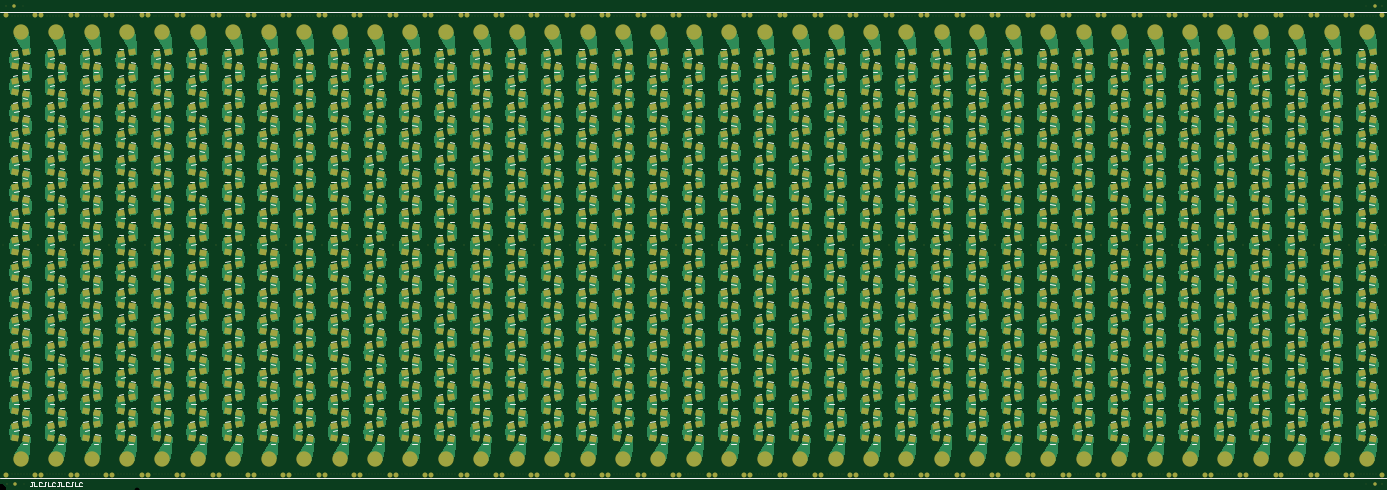
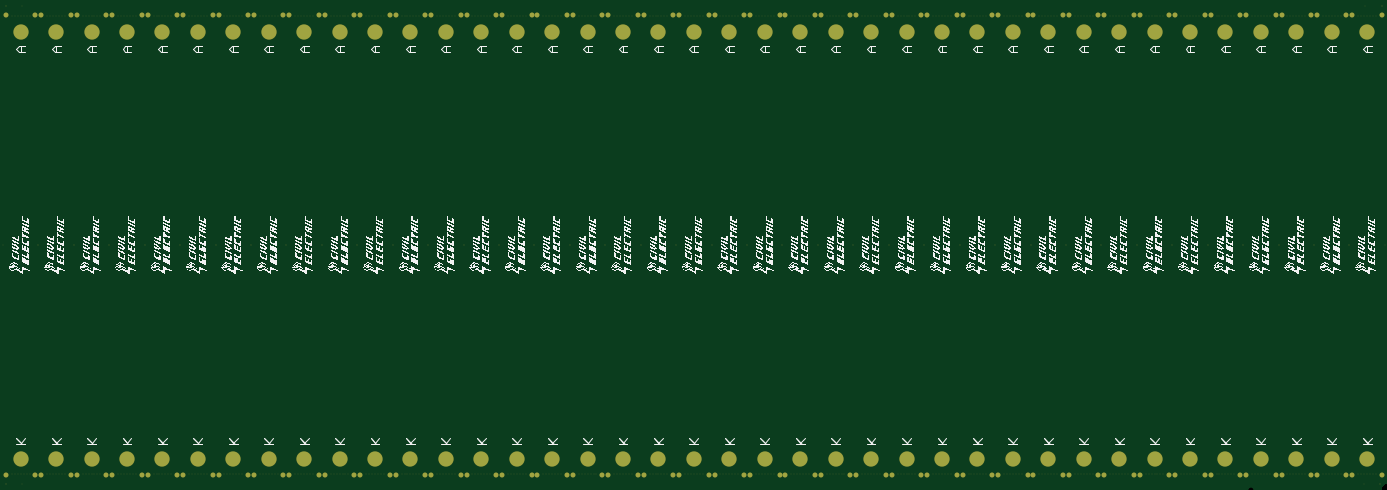
Circuit board: 9 layer files. Board 466.0 x 162.0 mm.
- drill: Panelized_THICCEST-RoundHoles.TXT (4595 bytes)
- drill: Panelized_THICCEST-SlotHoles.TXT (8479 bytes)
- bottom_copper: Panelized_THICCEST.GBL (5693 bytes)
- bottom_silk: Panelized_THICCEST.GBO (1483595 bytes)
- bottom_mask: Panelized_THICCEST.GBS (19331 bytes)
- top_copper: Panelized_THICCEST.GTL (1187890 bytes)
- top_silk: Panelized_THICCEST.GTO (100333 bytes)
- paste: Panelized_THICCEST.GTP (64392 bytes)
- top_mask: Panelized_THICCEST.GTS (83572 bytes)

=== drill: Panelized_THICCEST-RoundHoles.TXT ===
M48
;Layer_Color=9474304
;FILE_FORMAT=4:4
METRIC,LZ
;TYPE=PLATED
T1F00S00C3.8000
;TYPE=NON_PLATED
T2F00S00C0.7620
T3F00S00C1.0000
T4F00S00C1.6000
%
T01
X0007Y00105
X0019
X0031
X0043
X0055
X0067
X0079
X0091
X0103
X0115
X0127
X0139
X0151
X0163
X0175
X0187
X0199
X0211
X0223
X0235
X0247
X0259
X0271
X0283
X0295
X0307
X0319
X0331
X0343
X0355
X0367
X0379
X0391
X0403
X0415
X0427
X0439
X0451
X0463
X0463Y0155
X0451
X0439
X0427
X0415
X0403
X0391
X0379
X0367
X0355
X0343
X0331
X0319
X0307
X0295
X0283
X0271
X0259
X0247
X0235
X0223
X0211
X0199
X0187
X0175
X0163
X0151
X0139
X0127
X0115
X0103
X0091
X0079
X0067
X0055
X0043
X0031
X0019
X0007
T02
X0004Y00055
X0005
X0006
X0007
X0008
X0009
X001
X0016
X0017
X0018
X0019
X002
X0021
X0022
X0028
X0029
X003
X0031
X0032
X0033
X0034
X004
X0041
X0042
X0043
X0044
X0045
X0046
X0052
X0053
X0054
X0055
X0056
X0057
X0058
X0064
X0065
X0066
X0067
X0068
X0069
X007
X0076
X0077
X0078
X0079
X008
X0081
X0082
X0088
X0089
X009
X0091
X0092
X0093
X0094
X01
X0101
X0102
X0103
X0104
X0105
X0106
X0112
X0113
X0114
X0115
X0116
X0117
X0118
X0124
X0125
X0126
X0127
X0128
X0129
X013
X0136
X0137
X0138
X0139
X014
X0141
X0142
X0148
X0149
X015
X0151
X0152
X0153
X0154
X016
X0161
X0162
X0163
X0164
X0165
X0166
X0172
X0173
X0174
X0175
X0176
X0177
X0178
X0184
X0185
X0186
X0187
X0188
X0189
X019
X0196
X0197
X0198
X0199
X02
X0201
X0202
X0208
X0209
X021
X0211
X0212
X0213
X0214
X022
X0221
X0222
X0223
X0224
X0225
X0226
X0232
X0233
X0234
X0235
X0236
X0237
X0238
X0244
X0245
X0246
X0247
X0248
X0249
X025
X0256
X0257
X0258
X0259
X026
X0261
X0262
X0268
X0269
X027
X0271
X0272
X0273
X0274
X028
X0281
X0282
X0283
X0284
X0285
X0286
X0292
X0293
X0294
X0295
X0296
X0297
X0298
X0304
X0305
X0306
X0307
X0308
X0309
X031
X0316
X0317
X0318
X0319
X032
X0321
X0322
X0328
X0329
X033
X0331
X0332
X0333
X0334
X034
X0341
X0342
X0343
X0344
X0345
X0346
X0352
X0353
X0354
X0355
X0356
X0357
X0358
X0364
X0365
X0366
X0367
X0368
X0369
X037
X0376
X0377
X0378
X0379
X038
X0381
X0382
X0388
X0389
X039
X0391
X0392
X0393
X0394
X04
X0401
X0402
X0403
X0404
X0405
X0406
X0412
X0413
X0414
X0415
X0416
X0417
X0418
X0424
X0425
X0426
X0427
X0428
X0429
X043
X0436
X0437
X0438
X0439
X044
X0441
X0442
X0448
X0449
X045
X0451
X0452
X0453
X0454
X046
X0461
X0462
X0463
X0464
X0465
X0466
X0034Y01605
X0033
X0032
X0031
X003
X0029
X0028
X0022
X0021
X002
X0019
X0018
X0017
X0016
X001
X0009
X0008
X0007
X0006
X0005
X0004
X004
X0041
X0042
X0043
X0044
X0045
X0046
X0052
X0053
X0054
X0055
X0056
X0057
X0058
X0064
X0065
X0066
X0067
X0068
X0069
X007
X0076
X0077
X0078
X0079
X008
X0081
X0082
X0088
X0089
X009
X0091
X0092
X0093
X0094
X01
X0101
X0102
X0103
X0104
X0105
X0106
X0112
X0113
X0114
X0115
X0116
X0117
X0118
X0124
X0125
X0126
X0127
X0128
X0129
X013
X0136
X0137
X0138
X0139
X014
X0141
X0142
X0148
X0149
X015
X0151
X0152
X0153
X0154
X016
X0161
X0162
X0163
X0164
X0165
X0166
X0172
X0173
X0174
X0175
X0176
X0177
X0178
X0184
X0185
X0186
X0187
X0188
X0189
X019
X0196
X0197
X0198
X0199
X02
X0201
X0202
X0208
X0209
X021
X0211
X0212
X0213
X0214
X022
X0221
X0222
X0223
X0224
X0225
X0226
X0232
X0233
X0234
X0235
X0236
X0237
X0238
X0244
X0245
X0246
X0247
X0248
X0249
X025
X0256
X0257
X0258
X0259
X026
X0261
X0262
X0268
X0269
X027
X0271
X0272
X0273
X0274
X028
X0281
X0282
X0283
X0284
X0285
X0286
X0292
X0293
X0294
X0295
X0296
X0297
X0298
X0304
X0305
X0306
X0307
X0308
X0309
X031
X0316
X0317
X0318
X0319
X032
X0321
X0322
X0328
X0329
X033
X0331
X0332
X0333
X0334
X034
X0341
X0342
X0343
X0344
X0345
X0346
X0352
X0353
X0354
X0355
X0356
X0357
X0358
X0364
X0365
X0366
X0367
X0368
X0369
X037
X0376
X0377
X0378
X0379
X038
X0381
X0382
X0388
X0389
X039
X0391
X0392
X0393
X0394
X04
X0401
X0402
X0403
X0404
X0405
X0406
X0412
X0413
X0414
X0415
X0416
X0417
X0418
X0424
X0425
X0426
X0427
X0428
X0429
X043
X0436
X0437
X0438
X0439
X044
X0441
X0442
X0448
X0449
X045
X0451
X0452
X0453
X0454
X046
X0461
X0462
X0463
X0464
X0465
X0466
T03
X00025Y0002
X0468
X0002127Y0164
X0468127
T04
X0008Y0002
X04625
X0007627Y0164
X0462627
M30

=== drill: Panelized_THICCEST-SlotHoles.TXT (8479 bytes, source omitted) ===
=== bottom_copper: Panelized_THICCEST.GBL ===
G04*
G04 #@! TF.GenerationSoftware,Altium Limited,Altium Designer,18.1.7 (191)*
G04*
G04 Layer_Physical_Order=2*
G04 Layer_Color=16711680*
%FSLAX44Y44*%
%MOMM*%
G71*
G01*
G75*
%ADD13C,1.5240*%
%ADD14C,5.0000*%
D13*
X20000Y50000D02*
D03*
X120000D02*
D03*
Y1610000D02*
D03*
X20000D02*
D03*
X140000Y50000D02*
D03*
X240000D02*
D03*
Y1610000D02*
D03*
X140000D02*
D03*
X260000Y50000D02*
D03*
X360000D02*
D03*
Y1610000D02*
D03*
X260000D02*
D03*
X380000Y50000D02*
D03*
X480000D02*
D03*
Y1610000D02*
D03*
X380000D02*
D03*
X500000Y50000D02*
D03*
X600000D02*
D03*
Y1610000D02*
D03*
X500000D02*
D03*
X620000Y50000D02*
D03*
X720000D02*
D03*
Y1610000D02*
D03*
X620000D02*
D03*
X740000Y50000D02*
D03*
X840000D02*
D03*
Y1610000D02*
D03*
X740000D02*
D03*
X860000Y50000D02*
D03*
X960000D02*
D03*
Y1610000D02*
D03*
X860000D02*
D03*
X980000Y50000D02*
D03*
X1080000D02*
D03*
Y1610000D02*
D03*
X980000D02*
D03*
X1100000Y50000D02*
D03*
X1200000D02*
D03*
Y1610000D02*
D03*
X1100000D02*
D03*
X1220000Y50000D02*
D03*
X1320000D02*
D03*
Y1610000D02*
D03*
X1220000D02*
D03*
X1340000Y50000D02*
D03*
X1440000D02*
D03*
Y1610000D02*
D03*
X1340000D02*
D03*
X1460000Y50000D02*
D03*
X1560000D02*
D03*
Y1610000D02*
D03*
X1460000D02*
D03*
X1580000Y50000D02*
D03*
X1680000D02*
D03*
Y1610000D02*
D03*
X1580000D02*
D03*
X1700000Y50000D02*
D03*
X1800000D02*
D03*
Y1610000D02*
D03*
X1700000D02*
D03*
X1820000Y50000D02*
D03*
X1920000D02*
D03*
Y1610000D02*
D03*
X1820000D02*
D03*
X1940000Y50000D02*
D03*
X2040000D02*
D03*
Y1610000D02*
D03*
X1940000D02*
D03*
X2060000Y50000D02*
D03*
X2160000D02*
D03*
Y1610000D02*
D03*
X2060000D02*
D03*
X2180000Y50000D02*
D03*
X2280000D02*
D03*
Y1610000D02*
D03*
X2180000D02*
D03*
X2300000Y50000D02*
D03*
X2400000D02*
D03*
Y1610000D02*
D03*
X2300000D02*
D03*
X2420000Y50000D02*
D03*
X2520000D02*
D03*
Y1610000D02*
D03*
X2420000D02*
D03*
X2540000Y50000D02*
D03*
X2640000D02*
D03*
Y1610000D02*
D03*
X2540000D02*
D03*
X2660000Y50000D02*
D03*
X2760000D02*
D03*
Y1610000D02*
D03*
X2660000D02*
D03*
X2780000Y50000D02*
D03*
X2880000D02*
D03*
Y1610000D02*
D03*
X2780000D02*
D03*
X2900000Y50000D02*
D03*
X3000000D02*
D03*
Y1610000D02*
D03*
X2900000D02*
D03*
X3020000Y50000D02*
D03*
X3120000D02*
D03*
Y1610000D02*
D03*
X3020000D02*
D03*
X3140000Y50000D02*
D03*
X3240000D02*
D03*
Y1610000D02*
D03*
X3140000D02*
D03*
X3260000Y50000D02*
D03*
X3360000D02*
D03*
Y1610000D02*
D03*
X3260000D02*
D03*
X3380000Y50000D02*
D03*
X3480000D02*
D03*
Y1610000D02*
D03*
X3380000D02*
D03*
X3500000Y50000D02*
D03*
X3600000D02*
D03*
Y1610000D02*
D03*
X3500000D02*
D03*
X3620000Y50000D02*
D03*
X3720000D02*
D03*
Y1610000D02*
D03*
X3620000D02*
D03*
X3740000Y50000D02*
D03*
X3840000D02*
D03*
Y1610000D02*
D03*
X3740000D02*
D03*
X3860000Y50000D02*
D03*
X3960000D02*
D03*
Y1610000D02*
D03*
X3860000D02*
D03*
X3980000Y50000D02*
D03*
X4080000D02*
D03*
Y1610000D02*
D03*
X3980000D02*
D03*
X4100000Y50000D02*
D03*
X4200000D02*
D03*
Y1610000D02*
D03*
X4100000D02*
D03*
X4220000Y50000D02*
D03*
X4320000D02*
D03*
Y1610000D02*
D03*
X4220000D02*
D03*
X4340000Y50000D02*
D03*
X4440000D02*
D03*
Y1610000D02*
D03*
X4340000D02*
D03*
X4460000Y50000D02*
D03*
X4560000D02*
D03*
Y1610000D02*
D03*
X4460000D02*
D03*
X4580000Y50000D02*
D03*
X4680000D02*
D03*
Y1610000D02*
D03*
X4580000D02*
D03*
D14*
X70000Y105000D02*
D03*
X70000Y1550000D02*
D03*
X190000Y105000D02*
D03*
X190000Y1550000D02*
D03*
X310000Y105000D02*
D03*
X310000Y1550000D02*
D03*
X430000Y105000D02*
D03*
X430000Y1550000D02*
D03*
X550000Y105000D02*
D03*
X550000Y1550000D02*
D03*
X670000Y105000D02*
D03*
X670000Y1550000D02*
D03*
X790000Y105000D02*
D03*
X790000Y1550000D02*
D03*
X910000Y105000D02*
D03*
X910000Y1550000D02*
D03*
X1030000Y105000D02*
D03*
X1030000Y1550000D02*
D03*
X1150000Y105000D02*
D03*
X1150000Y1550000D02*
D03*
X1270000Y105000D02*
D03*
X1270000Y1550000D02*
D03*
X1390000Y105000D02*
D03*
X1390000Y1550000D02*
D03*
X1510000Y105000D02*
D03*
X1510000Y1550000D02*
D03*
X1630000Y105000D02*
D03*
X1630000Y1550000D02*
D03*
X1750000Y105000D02*
D03*
X1750000Y1550000D02*
D03*
X1870000Y105000D02*
D03*
X1870000Y1550000D02*
D03*
X1990000Y105000D02*
D03*
X1990000Y1550000D02*
D03*
X2110000Y105000D02*
D03*
X2110000Y1550000D02*
D03*
X2230000Y105000D02*
D03*
X2230000Y1550000D02*
D03*
X2350000Y105000D02*
D03*
X2350000Y1550000D02*
D03*
X2470000Y105000D02*
D03*
X2470000Y1550000D02*
D03*
X2590000Y105000D02*
D03*
X2590000Y1550000D02*
D03*
X2710000Y105000D02*
D03*
X2710000Y1550000D02*
D03*
X2830000Y105000D02*
D03*
X2830000Y1550000D02*
D03*
X2950000Y105000D02*
D03*
X2950000Y1550000D02*
D03*
X3070000Y105000D02*
D03*
X3070000Y1550000D02*
D03*
X3190000Y105000D02*
D03*
X3190000Y1550000D02*
D03*
X3310000Y105000D02*
D03*
X3310000Y1550000D02*
D03*
X3430000Y105000D02*
D03*
X3430000Y1550000D02*
D03*
X3550000Y105000D02*
D03*
X3550000Y1550000D02*
D03*
X3670000Y105000D02*
D03*
X3670000Y1550000D02*
D03*
X3790000Y105000D02*
D03*
X3790000Y1550000D02*
D03*
X3910000Y105000D02*
D03*
X3910000Y1550000D02*
D03*
X4030000Y105000D02*
D03*
X4030000Y1550000D02*
D03*
X4150000Y105000D02*
D03*
X4150000Y1550000D02*
D03*
X4270000Y105000D02*
D03*
X4270000Y1550000D02*
D03*
X4390000Y105000D02*
D03*
X4390000Y1550000D02*
D03*
X4510000Y105000D02*
D03*
X4510000Y1550000D02*
D03*
X4630000Y105000D02*
D03*
X4630000Y1550000D02*
D03*
M02*

=== bottom_silk: Panelized_THICCEST.GBO (1483595 bytes, source omitted) ===
=== bottom_mask: Panelized_THICCEST.GBS (19331 bytes, source omitted) ===
=== top_copper: Panelized_THICCEST.GTL (1187890 bytes, source omitted) ===
=== top_silk: Panelized_THICCEST.GTO (100333 bytes, source omitted) ===
=== paste: Panelized_THICCEST.GTP (64392 bytes, source omitted) ===
=== top_mask: Panelized_THICCEST.GTS (83572 bytes, source omitted) ===
